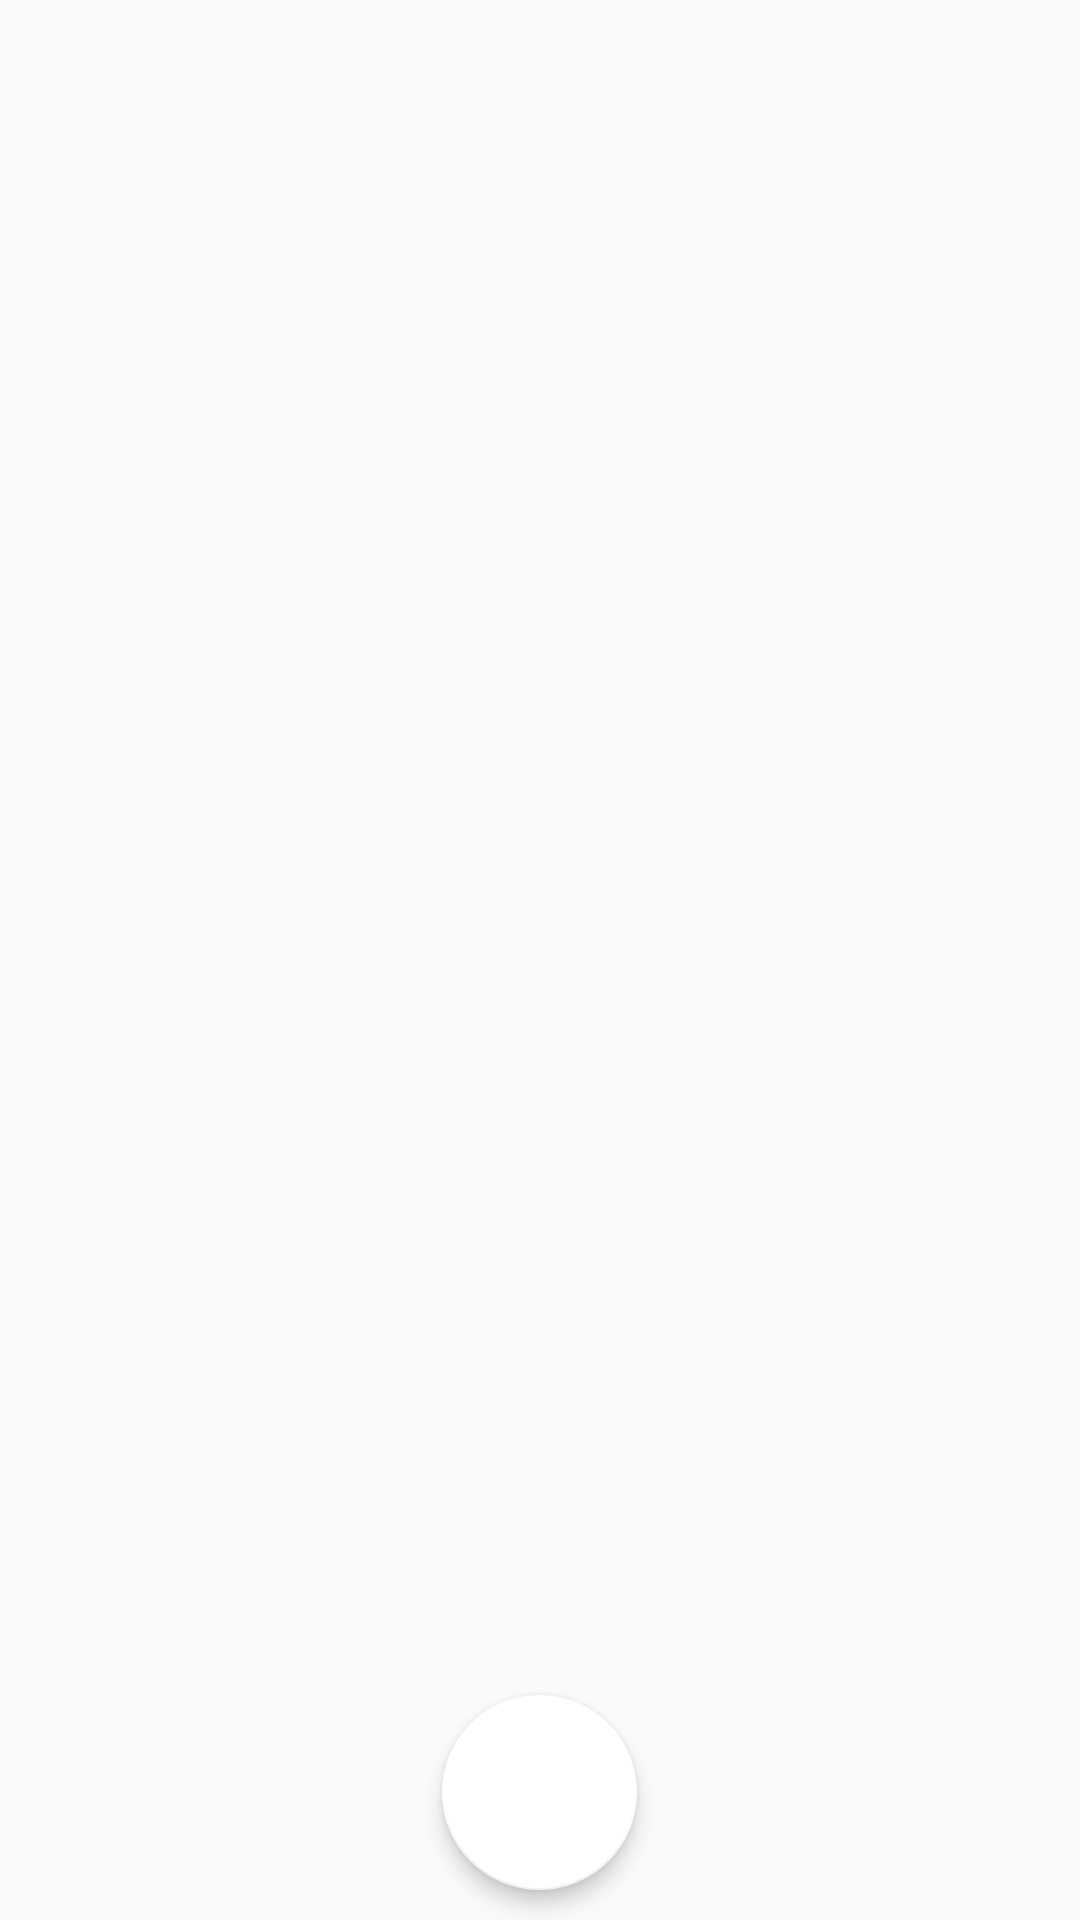

Layout XML and referenced resources for this Android screen:
<!-- AndroidManifest.xml: application theme AppTheme -->
<!-- res/layout/camera_activity.xml -->
<?xml version="1.0" encoding="utf-8"?>
<LinearLayout xmlns:android="http://schemas.android.com/apk/res/android"
    xmlns:app="http://schemas.android.com/apk/res-auto"
    android:layout_width="fill_parent"
    android:layout_height="fill_parent"
    android:orientation="vertical">

    <FrameLayout
        android:id="@+id/camera_frame"
        android:layout_width="fill_parent"
        android:layout_height="544dp"
        android:layout_weight="1">

        <android.support.design.widget.FloatingActionButton
            android:id="@+id/capture_button"
            android:layout_width="match_parent"
            android:layout_height="65dp"
            android:layout_gravity="bottom|center"
            android:layout_marginBottom="10dp"
            android:clickable="true"
            app:backgroundTint="@color/colorWhite"
            app:elevation="4dp"
            app:srcCompat="@drawable/ic_menu_camera" />

    </FrameLayout>

</LinearLayout>
<!-- resources referenced by this layout -->
<resources>
  <color name="colorWhite">#FFFFFF</color>
  <style name="AppTheme" parent="Theme.AppCompat.Light.DarkActionBar">
          
          <item name="colorPrimary">@color/colorPrimary</item>
          <item name="colorPrimaryDark">@color/colorPrimaryDark</item>
          <item name="colorAccent">@color/colorAccent</item>
          <item name="windowActionBar">false</item>
          <item name="windowNoTitle">true</item>
          <item name="actionOverflowMenuStyle">@style/OverflowMenu</item>
      </style>
  <color name="colorPrimary">#3F51B5</color>
  <color name="colorPrimaryDark">#303f9f</color>
  <color name="colorAccent">#FF4081</color>
  <style name="OverflowMenu" parent="Widget.AppCompat.PopupMenu.Overflow">
          
          <item name="overlapAnchor">false</item>
  
          
          <item name="android:overlapAnchor">false</item>
          <item name="android:dropDownVerticalOffset">4.0dip</item>
  
  
      </style>
</resources>
